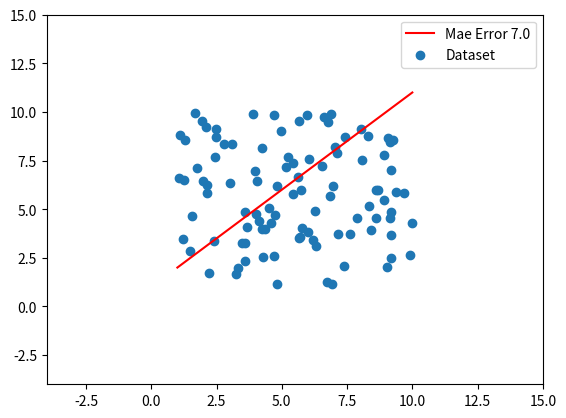

Python code for this plot:
import matplotlib.pyplot as plt 
from scipy.optimize import minimize, rosen, rosen_der
import numpy as np
import pandas as pd
import random

iterations = 100
randomx1 = 1
randomx2 = 10
randomy1 = 1
randomy2 = 10
teta_a = 1
teta_b = 1

class Regression():              
       def random_array(self,iterations,randomx1,randomx2,randomy1,randomy2):
              self.observed_x = []
              self.observed_y = []
              for i in range(iterations):
                     valuex = random.uniform(randomx1,randomx2)
                     valuey = random.uniform(randomy1,randomy2)
                     self.observed_x.append(valuex)
                     self.observed_y.append(valuey)
              return self.observed_x,self.observed_y
       
       # To understand teta_a and teta_b look at a linear function:
       #      y=a*x+b
       # During this function a = teta_a and b = teta_b
       # X is predefined in 
       def linear_regression(self,observed_x,observed_y,teta_a,teta_b):
              print('Linear Regression Function')
              learning_rate = 0.1
              mae_error1 = [10000]
              a1 = []
              b1 = []
              for i in range(1,10000):
                     accumulated_error = 0
                     derivative_error_teta_a = 0
                     derivative_error_teta_b = 0
                     m = len(observed_x)
                     
                     h1 = []
                     for j in observed_x:
                            h = teta_a*j+teta_b
                            h1.append(h)
                     
                     for prediction,target,x_axis in zip(h1,observed_y,observed_x):
                            accumulated_error += (prediction-target)**2
                            derivative_error_teta_a += (prediction-target)*x_axis
                            derivative_error_teta_b += (prediction-target)
                     mae_error = 1.0/(2*m)*accumulated_error
                     mae_error1.append(mae_error)
                     a1.append(teta_a)
                     b1.append(teta_b)
                     teta_a -= learning_rate*(1.0/m)*derivative_error_teta_a
                     teta_b -= learning_rate*(1.0/m)*derivative_error_teta_b
                     if mae_error1[i] > mae_error1[i-1]:
                            return(mae_error1[i-1],a1[i-1],b1[i-1])
                     
       def linear_plot(self,observed_x,observed_y,teta_a,teta_b,\
                       randomx1,randomx2,randomy1,randomy2):
              x1 = []
              y1 = []
              for i in range(int(randomx1),int(randomx2)+1):
                     y = teta_a*i+teta_b
                     y1.append(y)
                     x1.append(i)
              plt.plot(x1,y1,color='red',label='Mae Error '+str(round(mae_error,2)))
              plt.scatter(observed_x,observed_y,label = 'Dataset')
              plt.xlim(randomx1-5,randomx2+5)
              plt.ylim(randomy1-5,randomy2+5)
              plt.legend()
              plt.show()

observed_x,observed_y = Regression().random_array(iterations,randomx1,randomx2,randomy1,randomy2)
mae_error,a,b = Regression().\
                linear_regression(observed_x,observed_y,teta_a,teta_b)
print('Y=teta_a*x+teta_b: MAE error = ',round(mae_error,2),\
      'Teta_a =',round(a,2),'Teta_b = ',round(b,2))
plot = Regression().linear_plot(observed_x,observed_y,teta_a,teta_b,randomx1,randomx2,randomy1,randomy2)
